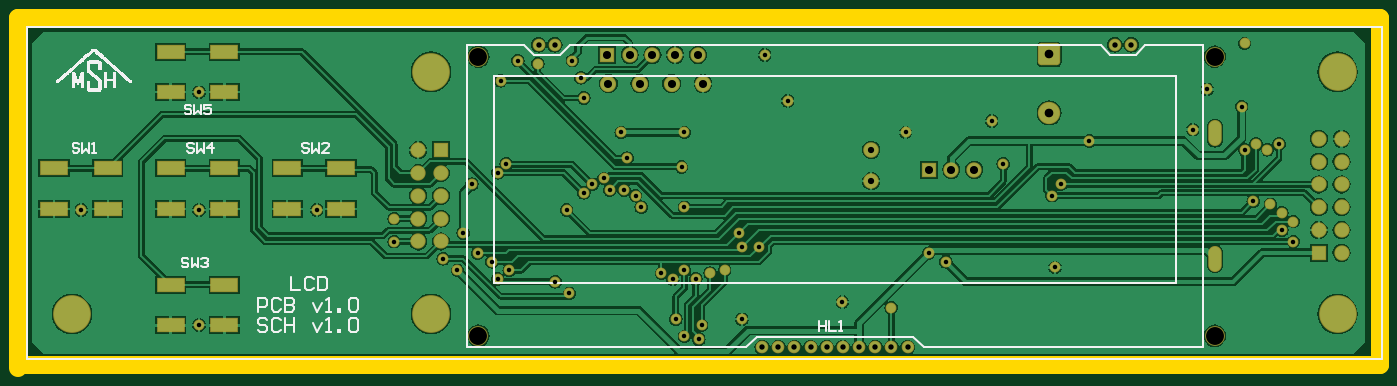
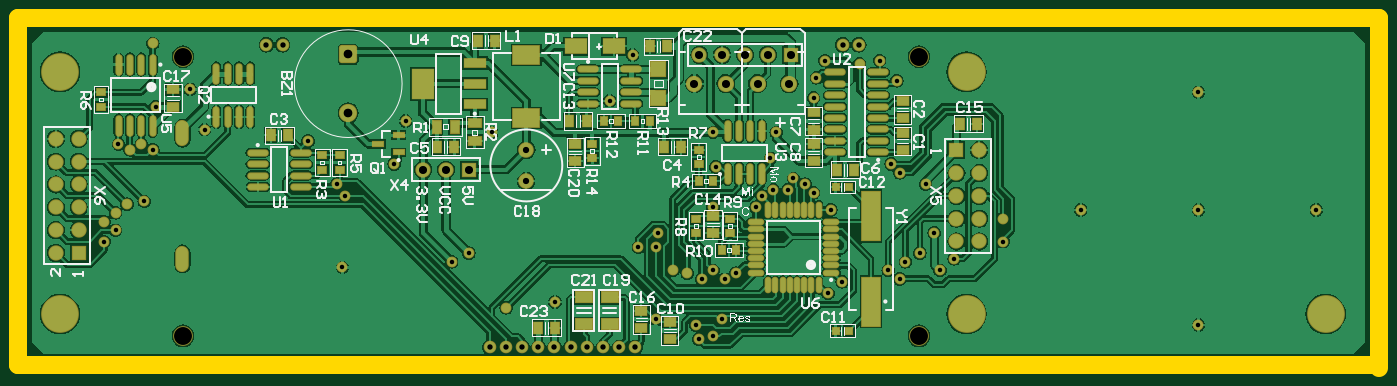
Circuit board: 10 layer files. Board 151.7 x 39.0 mm.
- drill: LCD-RoundHoles.TXT (2104 bytes)
- drill: LCD-SlotHoles.TXT (199 bytes)
- bottom_copper: LCD.GBL (121642 bytes)
- bottom_silk: LCD.GBO (46988 bytes)
- bottom_mask: LCD.GBS (7750 bytes)
- outline: LCD.GKO (202 bytes)
- top_copper: LCD.GTL (79951 bytes)
- top_silk: LCD.GTO (11856 bytes)
- paste: LCD.GTP (466 bytes)
- top_mask: LCD.GTS (4243 bytes)

=== drill: LCD-RoundHoles.TXT ===
M48
;Layer_Color=9474304
;FILE_FORMAT=2:5
INCH,LZ
;TYPE=PLATED
T1F00S00C0.01968
T2F00S00C0.02362
T4F00S00C0.02756
T5F00S00C0.03543
T6F00S00C0.03800
T7F00S00C0.07874
T8F00S00C0.12598
;TYPE=NON_PLATED
T9F00S00C0.07874
%
T01
X0173858Y0113386
X0259528Y0149921
X0280945Y0142362
X0287244Y0137323
X0296063Y0144882
X0302362Y0141102
X0304882Y0133543
X0309921Y0137323
X0289764Y0153701
X0330079Y0132283
X0336378Y0127244
X0376693Y0136063
X0381732Y0133543
X0386772Y0137323
X0391811Y0133543
X039811Y0136063
X040441Y0137323
X0411969Y0147402
X0410709Y0153701
X0419528Y0147402
X0411969Y0115905
X0394331Y0113386
X0393071Y0107087
X0386772Y0108346
X0382992Y0115905
X0456063Y0123465
X047748Y0120945
X0493858Y0144882
X0501417Y0141102
X0549291Y0138583
X0648819Y0154961
X0653858Y0149921
Y015874
X0648819Y016252
X064378Y0166299
X0636221Y0167559
X0632441Y0190236
X063748Y0192756
X064252Y0190236
X0647559Y0192756
X0631181Y0209134
X0632441Y023685
X0616063Y0216693
X0609764Y0199055
X0564409Y0194016
X0551811Y0175118
X0548032Y0170079
X0526614Y0183937
X0521575Y0202835
X0483779Y0197795
X0432126Y0211653
X0422047Y0231811
X0386772Y0197795
X0385512Y0182677
X0386772Y0165039
X0367874
X0365354Y0170079
X0360315Y0172598
X0354016
X0351496Y0177638
X0346457Y0175118
X0342677Y0171339
X0335118Y0163779
X0361575Y0186457
X0359055Y0197795
X0342677Y0212913
X0341417Y0221732
X0337638Y0229291
X032252Y0228031
X0313701Y0229291
X0306142Y0220472
X0308661Y0183937
X0304882Y0180157
X0293543Y0175118
X0259528Y016
X0225512Y0163779
X0173858
Y0215433
X0122205Y0163779
T02
X0420866Y0103543
X0427953
X0435039
X0442126
X0449213
X0456299
X0463386
X0470472
X0477559
X0484646
X0575591Y0236221
X0582677
X0329921
X0322835
T04
X0468661Y0176457
Y0190236
T05
X027Y015
X028
X0665Y0145
X0675
Y0155
X0665
Y0165
X0675
Y0175
X0665
Y0185
X0675
Y0195
X0665
X0513858Y0181417
X0503858
X0493858
X0394921Y0219213
X0381142
X0367205
X0353425
X0352756Y0231811
X0362756
X0372756
X0382756
X0392756
X028Y019
X027
Y018
X028
Y017
X027
Y016
X028
T06
X0546772Y0206417
Y0232008
T07
X0296457Y0108661
X0619291
Y0231102
T08
X011811Y011811
X027559
X0673228
Y022441
X027559
T09
X0296457Y0231102
M30

=== drill: LCD-SlotHoles.TXT ===
M48
;Layer_Color=9474304
;FILE_FORMAT=2:5
INCH,LZ
;TYPE=PLATED
T3F00S00C0.02362
;TYPE=NON_PLATED
%
G90
G05
T03
G00X0619488Y0139567
M15
G01Y0145079
M16
G00X0619488Y0194685
M15
G01Y0200197
M16
M17
M30

=== bottom_copper: LCD.GBL (121642 bytes, source omitted) ===
=== bottom_silk: LCD.GBO (46988 bytes, source omitted) ===
=== bottom_mask: LCD.GBS (7750 bytes, source omitted) ===
=== outline: LCD.GKO ===
G04 Layer_Color=16711935*
%FSLAX25Y25*%
%MOIN*%
G70*
G01*
G75*
%ADD10C,0.07874*%
D10*
X94488Y248189D02*
X691653D01*
Y95748D02*
Y248189D01*
X94488Y95748D02*
X691653D01*
X94488Y94488D02*
Y248189D01*
M02*

=== top_copper: LCD.GTL (79951 bytes, source omitted) ===
=== top_silk: LCD.GTO (11856 bytes, source omitted) ===
=== paste: LCD.GTP ===
G04 Layer_Color=8421504*
%FSLAX25Y25*%
%MOIN*%
G70*
G01*
G75*
%ADD10R,0.11811X0.05906*%
D10*
X133858Y182087D02*
D03*
X110236D02*
D03*
Y164370D02*
D03*
X133858D02*
D03*
X185039Y182087D02*
D03*
X161417D02*
D03*
Y164370D02*
D03*
X185039D02*
D03*
X236221Y182087D02*
D03*
X212598D02*
D03*
Y164370D02*
D03*
X236221D02*
D03*
X185039Y130905D02*
D03*
X161417D02*
D03*
Y113189D02*
D03*
X185039D02*
D03*
Y233268D02*
D03*
X161417D02*
D03*
Y215551D02*
D03*
X185039D02*
D03*
M02*

=== top_mask: LCD.GTS ===
G04 Layer_Color=8388736*
%FSLAX25Y25*%
%MOIN*%
G70*
G01*
G75*
%ADD10R,0.12611X0.06706*%
%ADD11C,0.16548*%
%ADD12C,0.07099*%
%ADD13C,0.06706*%
%ADD14R,0.06706X0.06706*%
%ADD15O,0.05918X0.11430*%
%ADD16C,0.08674*%
%ADD17C,0.05524*%
%ADD18R,0.06706X0.06706*%
%ADD19C,0.06800*%
G04:AMPARAMS|DCode=20|XSize=98mil|YSize=98mil|CornerRadius=15.25mil|HoleSize=0mil|Usage=FLASHONLY|Rotation=270.000|XOffset=0mil|YOffset=0mil|HoleType=Round|Shape=RoundedRectangle|*
%AMROUNDEDRECTD20*
21,1,0.09800,0.06750,0,0,270.0*
21,1,0.06750,0.09800,0,0,270.0*
1,1,0.03050,-0.03375,-0.03375*
1,1,0.03050,-0.03375,0.03375*
1,1,0.03050,0.03375,0.03375*
1,1,0.03050,0.03375,-0.03375*
%
%ADD20ROUNDEDRECTD20*%
%ADD21C,0.09800*%
%ADD22C,0.04737*%
D10*
X133858Y182087D02*
D03*
X110236D02*
D03*
Y164370D02*
D03*
X133858D02*
D03*
X185039Y182087D02*
D03*
X161417D02*
D03*
Y164370D02*
D03*
X185039D02*
D03*
X236221Y182087D02*
D03*
X212598D02*
D03*
Y164370D02*
D03*
X236221D02*
D03*
X185039Y130905D02*
D03*
X161417D02*
D03*
Y113189D02*
D03*
X185039D02*
D03*
Y233268D02*
D03*
X161417D02*
D03*
Y215551D02*
D03*
X185039D02*
D03*
D11*
X673228Y224410D02*
D03*
X275590D02*
D03*
Y118110D02*
D03*
X673228D02*
D03*
X118110D02*
D03*
D12*
X394921Y219213D02*
D03*
X381142D02*
D03*
X367205D02*
D03*
X353425D02*
D03*
D13*
X392756Y231811D02*
D03*
X382756D02*
D03*
X372756D02*
D03*
X362756D02*
D03*
X270000Y150000D02*
D03*
X280000D02*
D03*
X270000Y160000D02*
D03*
X280000D02*
D03*
X270000Y170000D02*
D03*
X280000D02*
D03*
X270000Y180000D02*
D03*
X280000D02*
D03*
X270000Y190000D02*
D03*
X503858Y181417D02*
D03*
X513858D02*
D03*
X675000Y195000D02*
D03*
X665000D02*
D03*
X675000Y185000D02*
D03*
X665000D02*
D03*
X675000Y175000D02*
D03*
X665000D02*
D03*
X675000Y165000D02*
D03*
X665000D02*
D03*
X675000Y155000D02*
D03*
X665000D02*
D03*
X675000Y145000D02*
D03*
D14*
X352756Y231811D02*
D03*
X493858Y181417D02*
D03*
D15*
X619488Y142323D02*
D03*
Y197441D02*
D03*
D16*
X619291Y108661D02*
D03*
Y231102D02*
D03*
X296457D02*
D03*
Y108661D02*
D03*
D17*
X322835Y236221D02*
D03*
X329921D02*
D03*
X575591D02*
D03*
X582677D02*
D03*
X484646Y103543D02*
D03*
X477559D02*
D03*
X470472D02*
D03*
X463386D02*
D03*
X456299D02*
D03*
X420866D02*
D03*
X427953D02*
D03*
X435039D02*
D03*
X442126D02*
D03*
X449213D02*
D03*
D18*
X280000Y190000D02*
D03*
X665000Y145000D02*
D03*
D19*
X468661Y176457D02*
D03*
Y190236D02*
D03*
D20*
X546772Y232008D02*
D03*
D21*
Y206417D02*
D03*
D22*
X280945Y142362D02*
D03*
X419528Y147402D02*
D03*
X411969D02*
D03*
X309921Y137323D02*
D03*
X302362Y141102D02*
D03*
X296063Y144882D02*
D03*
X653858Y149921D02*
D03*
X648819Y154961D02*
D03*
X653858Y158740D02*
D03*
X648819Y162520D02*
D03*
X643780Y166299D02*
D03*
X122205Y163779D02*
D03*
X225512D02*
D03*
X173858Y113386D02*
D03*
Y163779D02*
D03*
Y215433D02*
D03*
X631181Y209134D02*
D03*
X564409Y194016D02*
D03*
X551811Y175118D02*
D03*
X548032Y170079D02*
D03*
X609764Y199055D02*
D03*
X632441Y236850D02*
D03*
X637480Y192756D02*
D03*
X642520Y190236D02*
D03*
X647559Y192756D02*
D03*
X616063Y216693D02*
D03*
X521575Y202835D02*
D03*
X483779Y197795D02*
D03*
X385512Y182677D02*
D03*
X361575Y186457D02*
D03*
X337638Y229291D02*
D03*
X341417Y221732D02*
D03*
X306142Y220472D02*
D03*
X313701Y229291D02*
D03*
X422047Y231811D02*
D03*
X432126Y211653D02*
D03*
X342677Y212913D02*
D03*
X322520Y228031D02*
D03*
X359055Y197795D02*
D03*
X386772D02*
D03*
X330079Y132283D02*
D03*
X336378Y127244D02*
D03*
X304882Y133543D02*
D03*
X376693Y136063D02*
D03*
X259528Y160000D02*
D03*
Y149921D02*
D03*
X304882Y180157D02*
D03*
X308661Y183937D02*
D03*
X342677Y171339D02*
D03*
X346457Y175118D02*
D03*
X386772Y108346D02*
D03*
X382992Y115905D02*
D03*
X477480Y120945D02*
D03*
X410709Y153701D02*
D03*
X381732Y133543D02*
D03*
X411969Y115905D02*
D03*
X386772Y165039D02*
D03*
X393071Y107087D02*
D03*
X398110Y136063D02*
D03*
X404410Y137323D02*
D03*
X386772D02*
D03*
X391811Y133543D02*
D03*
X394331Y113386D02*
D03*
X335118Y163779D02*
D03*
X636221Y167559D02*
D03*
X351496Y177638D02*
D03*
X354016Y172598D02*
D03*
X360315D02*
D03*
X365354Y170079D02*
D03*
X367874Y165039D02*
D03*
X632441Y190236D02*
D03*
X526614Y183937D02*
D03*
X501417Y141102D02*
D03*
X493858Y144882D02*
D03*
X293543Y175118D02*
D03*
X289764Y153701D02*
D03*
X287244Y137323D02*
D03*
X456063Y123465D02*
D03*
X549291Y138583D02*
D03*
M02*

